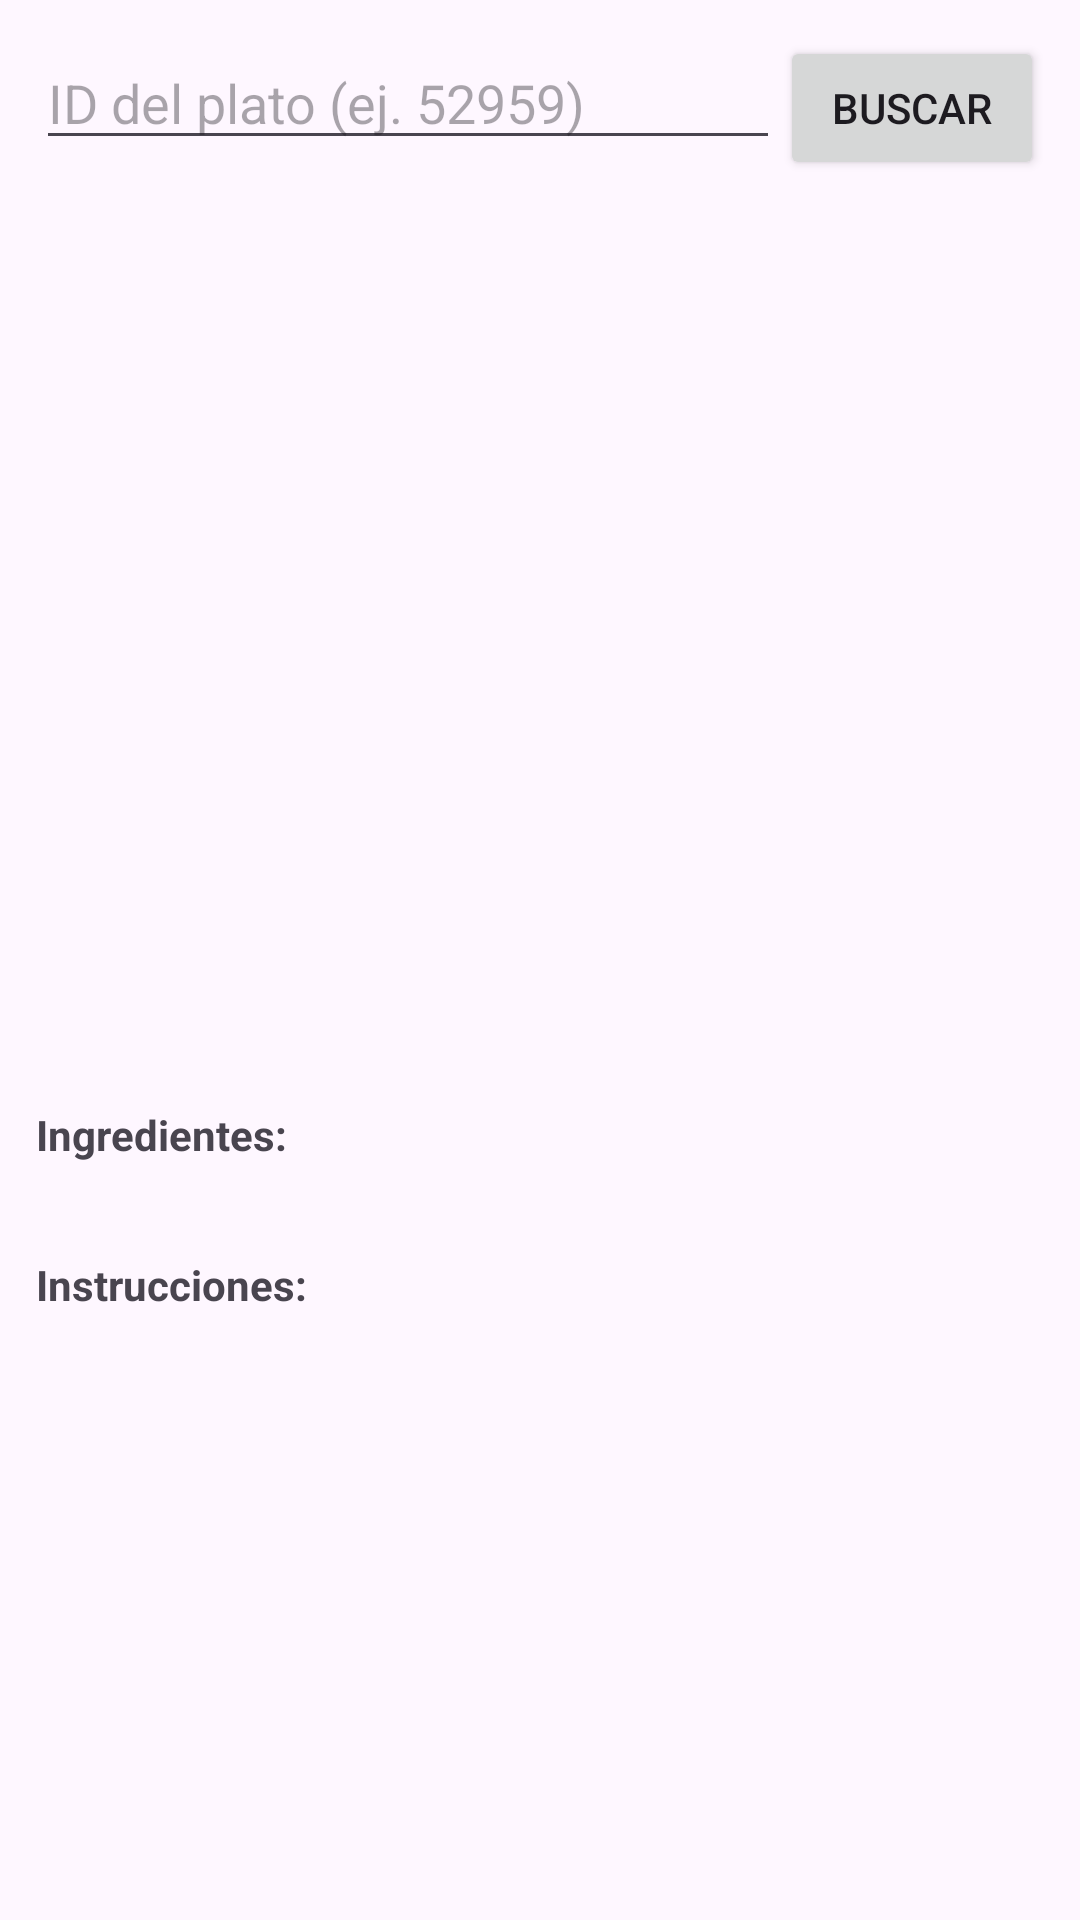

Android layout source for this screen:
<!-- AndroidManifest.xml: application theme Theme.MealAPP -->
<!-- res/layout/fragment_recipe.xml -->
<?xml version="1.0" encoding="utf-8"?>
<LinearLayout xmlns:android="http://schemas.android.com/apk/res/android"
    android:layout_width="match_parent"
    android:layout_height="match_parent"
    android:orientation="vertical"
    android:padding="12dp">

    <LinearLayout
        android:layout_width="match_parent"
        android:layout_height="wrap_content"
        android:orientation="horizontal">

        <EditText
            android:id="@+id/editIdMeal"
            android:layout_width="0dp"
            android:layout_height="wrap_content"
            android:layout_weight="1"
            android:hint="ID del plato (ej. 52959)"
            android:inputType="number" />

        <Button
            android:id="@+id/buttonBuscar"
            android:layout_width="wrap_content"
            android:layout_height="wrap_content"
            android:text="Buscar" />
    </LinearLayout>

    <androidx.core.widget.NestedScrollView
        android:layout_width="match_parent"
        android:layout_height="0dp"
        android:layout_weight="1"
        android:layout_marginTop="8dp">

        <LinearLayout
            android:layout_width="match_parent"
            android:layout_height="wrap_content"
            android:orientation="vertical">

            <ImageView
                android:id="@+id/imageMeal"
                android:layout_width="200dp"
                android:layout_height="200dp"
                android:layout_gravity="center_horizontal"
                android:scaleType="centerCrop"
                android:contentDescription="Imagen del plato" />

            <TextView
                android:id="@+id/textMealName"
                android:layout_width="match_parent"
                android:layout_height="wrap_content"
                android:layout_marginTop="8dp"
                android:textSize="22sp"
                android:textStyle="bold" />

            <TextView
                android:id="@+id/textMealCategory"
                android:layout_width="match_parent"
                android:layout_height="wrap_content"
                android:layout_marginTop="4dp"
                android:textSize="16sp" />

            <TextView
                android:id="@+id/textMealArea"
                android:layout_width="match_parent"
                android:layout_height="wrap_content"
                android:layout_marginTop="4dp"
                android:textSize="16sp" />

            <TextView
                android:layout_width="match_parent"
                android:layout_height="wrap_content"
                android:layout_marginTop="12dp"
                android:text="Ingredientes:"
                android:textStyle="bold" />

            <TextView
                android:id="@+id/textIngredients"
                android:layout_width="match_parent"
                android:layout_height="wrap_content" />

            <TextView
                android:layout_width="match_parent"
                android:layout_height="wrap_content"
                android:layout_marginTop="12dp"
                android:text="Instrucciones:"
                android:textStyle="bold" />

            <TextView
                android:id="@+id/textInstructions"
                android:layout_width="match_parent"
                android:layout_height="wrap_content" />

        </LinearLayout>
    </androidx.core.widget.NestedScrollView>

</LinearLayout>
<!-- resources referenced by this layout -->
<resources>
  <style name="Theme.MealAPP" parent="Base.Theme.MealAPP" />
  <style name="Base.Theme.MealAPP" parent="Theme.Material3.DayNight.NoActionBar">
          
          
      </style>
</resources>
